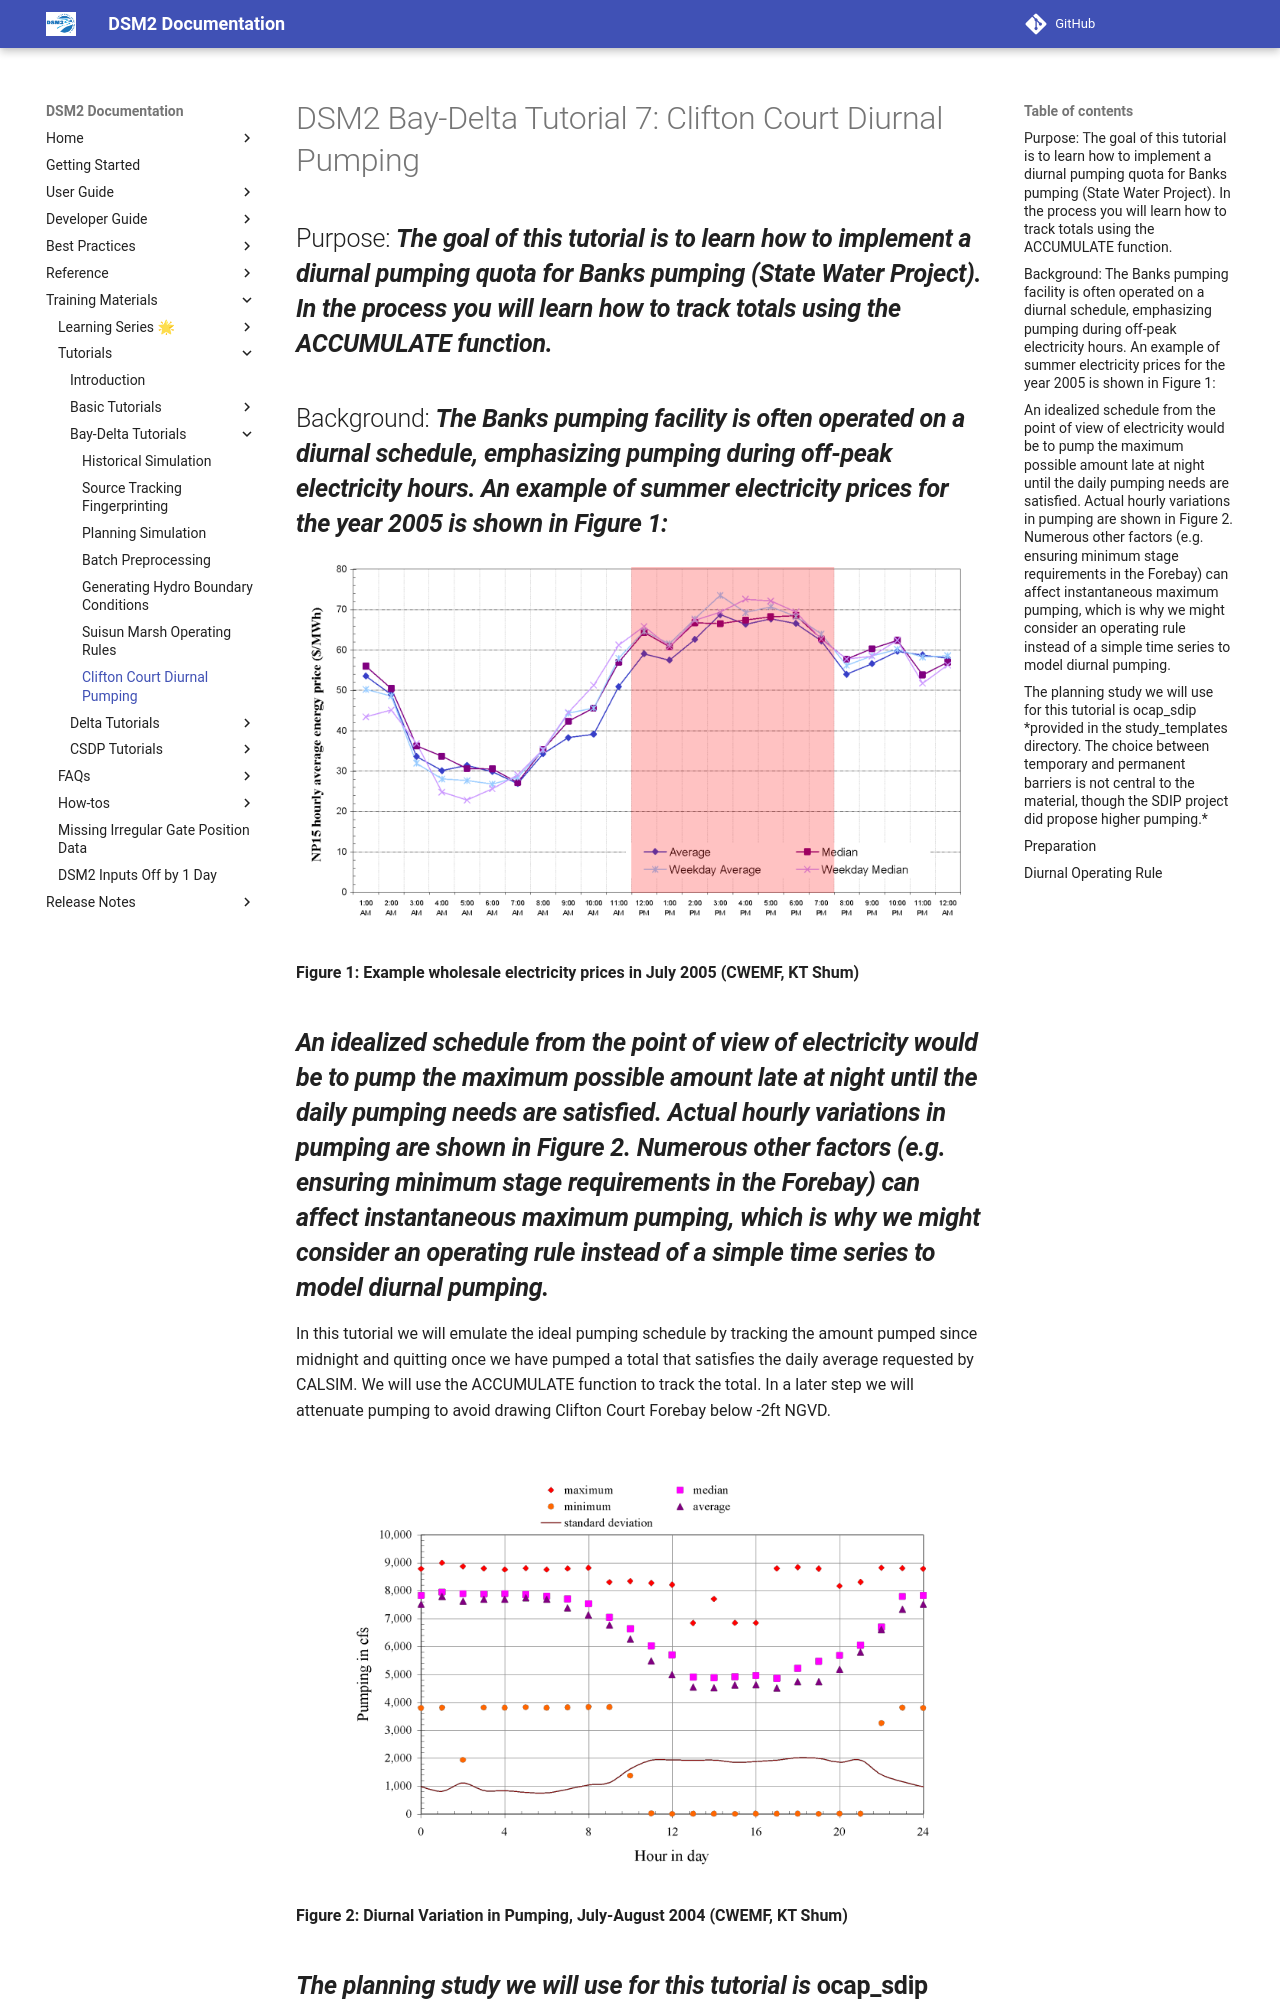

repository: CADWRDeltaModeling/dsm2 · page: tutorials/DSM2_Bay-Delta_Tutorial_7_Clifton_Court_Diurnal_Pumping/index.html · generator: mkdocs

# DSM2 Bay-Delta Tutorial 7: Clifton Court Diurnal Pumping

## Purpose: ***The goal of this tutorial is to learn how to implement a diurnal pumping quota for Banks pumping (State Water Project). In the process you will learn how to*** ***track totals using the ACCUMULATE function.***

## Background: ***The Banks pumping facility is often operated on a diurnal schedule, emphasizing pumping during off-peak electricity hours. An example of summer electricity prices for the year 2005 is shown in Figure*** ***1:***

![Clifton Court Diurnal Pumping 1](../attachments/Tutorial7_CliftonCourt_Figure1.png)  
**Figure 1: Example wholesale electricity prices in July 2005 (CWEMF, KT
Shum)**

## ***An idealized schedule from the point of view of electricity would be to pump the maximum possible amount late at night until the daily pumping needs are satisfied. Actual hourly variations in pumping are shown in*** ***Figure 2.*** ***Numerous other factors (e.g. ensuring minimum stage requirements in the Forebay) can affect instantaneous maximum pumping, which is why we might consider an operating rule instead of a simple time series to model diurnal pumping.***

  
In this tutorial we will emulate the ideal pumping schedule by tracking
the amount pumped since midnight and quitting once we have pumped a
total that satisfies the daily average requested by CALSIM. We will use
the ACCUMULATE function to track the total. In a later step we will
attenuate pumping to avoid drawing Clifton Court Forebay below -2ft
NGVD.  
![Clifton Court Diurnal Pumping 2](../attachments/Tutorial7_CliftonCourt_Figure2.png)  
**Figure 2: Diurnal Variation in Pumping, July-August 2004 (CWEMF, KT
Shum)**

## ***The planning study*** ***we will use*** ***for this tutorial is* ocap_sdip *provided in the study_templates directory.*** ***The choice between temporary and permanent barriers is not central to the material, though the SDIP project did propose higher pumping.***
